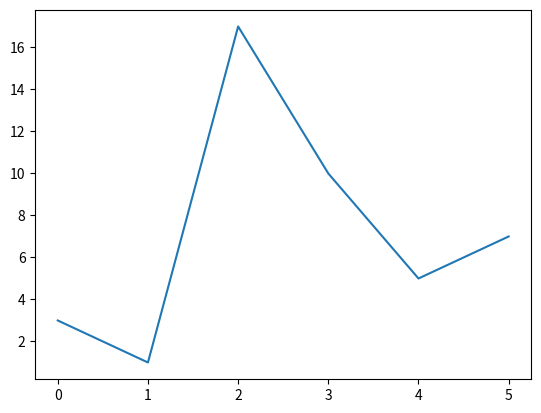

Recreate this plot in Python.
import matplotlib.pyplot as plt
import numpy as np

# if we do not specify the pont on the x-axis they will get the default values 0,1,2,3,..etc

yaxis=np.array([3,1,17,10,5,7])
plt.plot(yaxis)
plt.show()
